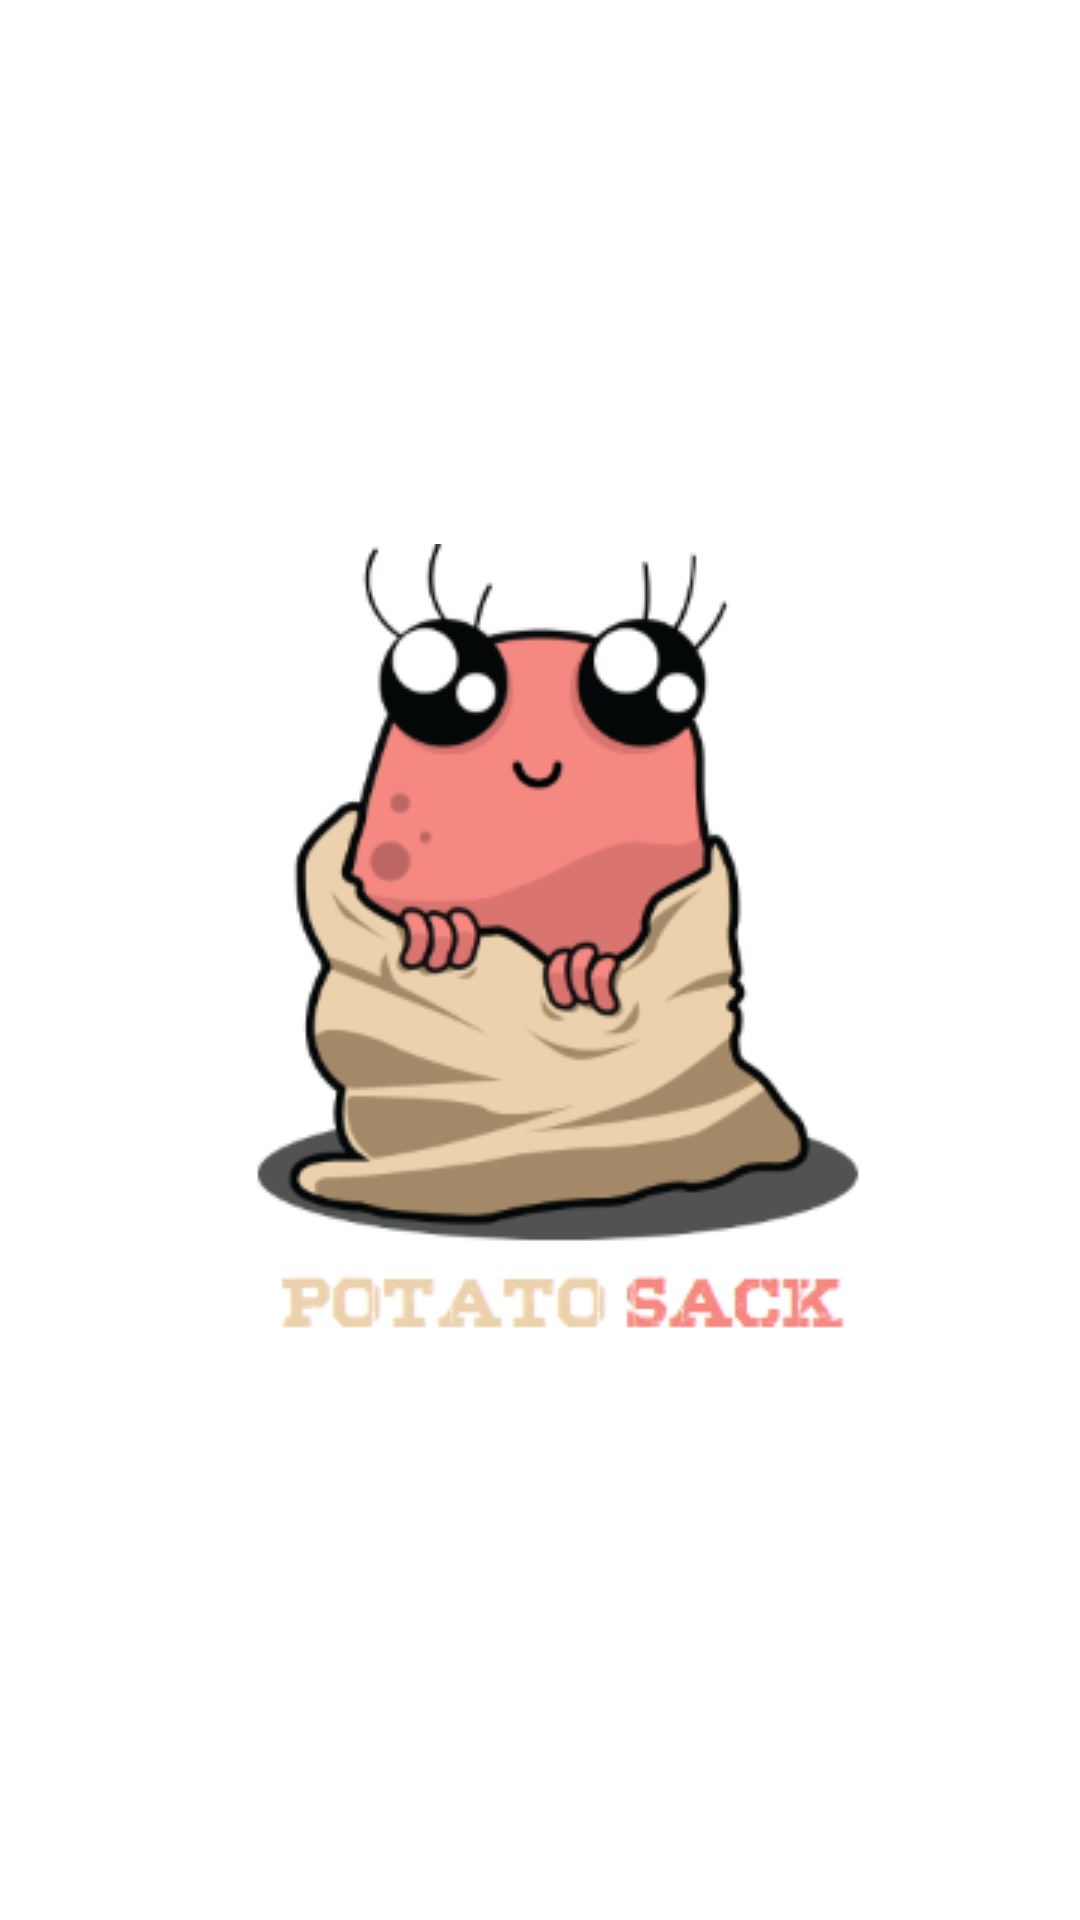

Layout XML and referenced resources for this Android screen:
<!-- AndroidManifest.xml: activity theme AppTheme -->
<!-- res/layout/activity_splash.xml -->
<?xml version="1.0" encoding="utf-8"?>
<android.support.constraint.ConstraintLayout xmlns:android="http://schemas.android.com/apk/res/android"
    xmlns:app="http://schemas.android.com/apk/res-auto"
    xmlns:tools="http://schemas.android.com/tools"
    android:layout_width="match_parent"
    android:layout_height="match_parent"
    android:background="@color/white"
    android:orientation="vertical"
    tools:context=".SplashActivity">


    <ImageView
        android:id="@+id/imageView5"
        android:layout_width="wrap_content"
        android:layout_height="wrap_content"
        android:layout_marginStart="8dp"
        android:layout_marginTop="8dp"
        android:layout_marginEnd="8dp"
        android:layout_marginBottom="8dp"
        android:foregroundGravity="center_vertical|center|center_horizontal"
        app:layout_constraintBottom_toBottomOf="parent"
        app:layout_constraintEnd_toEndOf="parent"
        app:layout_constraintHorizontal_bias="0.551"
        app:layout_constraintStart_toStartOf="parent"
        app:layout_constraintTop_toTopOf="parent"
        app:layout_constraintVertical_bias="0.498"
        app:srcCompat="@drawable/potato_sack_logo_name" />
</android.support.constraint.ConstraintLayout>
<!-- resources referenced by this layout -->
<resources>
  <color name="white">#FFFFFF</color>
  <!-- drawable potato_sack_logo_name: png bitmap (drawable, 29437 bytes) -->
  <style name="AppTheme" parent="Theme.AppCompat.Light.NoActionBar">
          
          <item name="colorPrimary">@color/colorPrimary</item>
          <item name="colorPrimaryDark">@color/colorPrimaryDark</item>
          <item name="colorAccent">@color/colorAccent</item>
          <item name="drawerArrowStyle">@style/DrawerArrowStyle</item>
          <item name="searchViewStyle">@style/SearchViewStyle</item>
      </style>
  <color name="colorPrimary">#FE5729</color>
  <color name="colorPrimaryDark">#FE5729</color>
  <color name="colorAccent">#FFAB91</color>
  <style name="DrawerArrowStyle" parent="Widget.AppCompat.DrawerArrowToggle">
          <item name="color">@color/colorPrimary</item>
      </style>
  <style name="SearchViewStyle" parent="Widget.AppCompat.SearchView">
          
          <item name="searchIcon">@mipmap/round_search_white_24</item>
          
          <item name="queryBackground">@color/white</item>
          
          <item name="searchHintIcon">@null</item>
          
          <item name="queryHint">@null</item>
      </style>
</resources>
